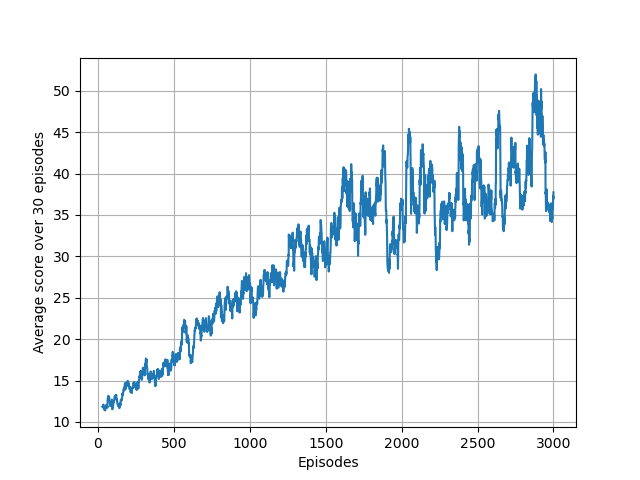

The table this chart was drawn from, first rows:
1.000000000000000000e+00, 1.300000000000000000e+01, 0.000000000000000000e+00
2.000000000000000000e+00, 7.000000000000000000e+00, 0.000000000000000000e+00
3.000000000000000000e+00, 9.000000000000000000e+00, 0.000000000000000000e+00
4.000000000000000000e+00, 9.000000000000000000e+00, 0.000000000000000000e+00
5.000000000000000000e+00, 1.000000000000000000e+01, 0.000000000000000000e+00
6.000000000000000000e+00, 1.000000000000000000e+01, 0.000000000000000000e+00
7.000000000000000000e+00, 1.200000000000000000e+01, 0.000000000000000000e+00
8.000000000000000000e+00, 1.400000000000000000e+01, 0.000000000000000000e+00
9.000000000000000000e+00, 1.400000000000000000e+01, 0.000000000000000000e+00
1.000000000000000000e+01, 2.000000000000000000e+01, 0.000000000000000000e+00
1.100000000000000000e+01, 1.200000000000000000e+01, 0.000000000000000000e+00
1.200000000000000000e+01, 8.000000000000000000e+00, 0.000000000000000000e+00
1.300000000000000000e+01, 1.200000000000000000e+01, 0.000000000000000000e+00
1.400000000000000000e+01, 9.000000000000000000e+00, 0.000000000000000000e+00
1.500000000000000000e+01, 9.000000000000000000e+00, 0.000000000000000000e+00
1.600000000000000000e+01, 1.800000000000000000e+01, 0.000000000000000000e+00
1.700000000000000000e+01, 2.100000000000000000e+01, 0.000000000000000000e+00
1.800000000000000000e+01, 8.000000000000000000e+00, 0.000000000000000000e+00
1.900000000000000000e+01, 7.000000000000000000e+00, 0.000000000000000000e+00
2.000000000000000000e+01, 1.200000000000000000e+01, 0.000000000000000000e+00
2.100000000000000000e+01, 1.300000000000000000e+01, 0.000000000000000000e+00
2.200000000000000000e+01, 1.300000000000000000e+01, 0.000000000000000000e+00
2.300000000000000000e+01, 1.000000000000000000e+01, 0.000000000000000000e+00
2.400000000000000000e+01, 9.000000000000000000e+00, 0.000000000000000000e+00
2.500000000000000000e+01, 1.300000000000000000e+01, 0.000000000000000000e+00
2.600000000000000000e+01, 1.000000000000000000e+01, 0.000000000000000000e+00
2.700000000000000000e+01, 1.500000000000000000e+01, 0.000000000000000000e+00
2.800000000000000000e+01, 8.000000000000000000e+00, 0.000000000000000000e+00
2.900000000000000000e+01, 1.700000000000000000e+01, 0.000000000000000000e+00
3.000000000000000000e+01, 1.300000000000000000e+01, 0.000000000000000000e+00
3.100000000000000000e+01, 1.100000000000000000e+01, 0.000000000000000000e+00
3.200000000000000000e+01, 1.200000000000000000e+01, 0.000000000000000000e+00
3.300000000000000000e+01, 1.000000000000000000e+01, 0.000000000000000000e+00
3.400000000000000000e+01, 1.300000000000000000e+01, 0.000000000000000000e+00
3.500000000000000000e+01, 1.000000000000000000e+01, 0.000000000000000000e+00
3.600000000000000000e+01, 1.000000000000000000e+01, 0.000000000000000000e+00
3.700000000000000000e+01, 1.000000000000000000e+01, 0.000000000000000000e+00
3.800000000000000000e+01, 7.000000000000000000e+00, 0.000000000000000000e+00
3.900000000000000000e+01, 1.300000000000000000e+01, 3.512645633207010860e+02
4.000000000000000000e+01, 1.200000000000000000e+01, 1.310720660805971534e+02
4.100000000000000000e+01, 1.200000000000000000e+01, 1.314883476152976698e+02
4.200000000000000000e+01, 1.300000000000000000e+01, 1.408416133930873286e+02
4.300000000000000000e+01, 1.200000000000000000e+01, 1.650759258764634296e+02
4.400000000000000000e+01, 9.000000000000000000e+00, 1.614718220118293175e+02
4.500000000000000000e+01, 1.400000000000000000e+01, 1.563478795080565646e+02
4.600000000000000000e+01, 1.400000000000000000e+01, 1.483607144754504930e+02
4.700000000000000000e+01, 1.200000000000000000e+01, 1.494317714983979499e+02
4.800000000000000000e+01, 1.200000000000000000e+01, 1.555666811355602022e+02
4.900000000000000000e+01, 1.000000000000000000e+01, 1.296750818796628550e+02
5.000000000000000000e+01, 1.400000000000000000e+01, 9.274610423591934705e+01
5.100000000000000000e+01, 1.800000000000000000e+01, 1.448959362042196517e+02
5.200000000000000000e+01, 1.000000000000000000e+01, 2.297700608006079506e+02
5.300000000000000000e+01, 1.400000000000000000e+01, 1.824420050659570336e+02
5.400000000000000000e+01, 1.400000000000000000e+01, 1.710835178675085331e+02
5.500000000000000000e+01, 1.100000000000000000e+01, 1.941410330881188884e+02
5.600000000000000000e+01, 9.000000000000000000e+00, 1.447364856771524160e+02
5.700000000000000000e+01, 1.400000000000000000e+01, 1.892677353205193072e+02
5.800000000000000000e+01, 9.000000000000000000e+00, 1.653297981511614694e+02
5.900000000000000000e+01, 1.100000000000000000e+01, 1.898508824529226331e+02
6.000000000000000000e+01, 1.400000000000000000e+01, 1.668866536361271073e+02
6.100000000000000000e+01, 1.400000000000000000e+01, 1.711001388857543475e+02
... 2,939 more rows
